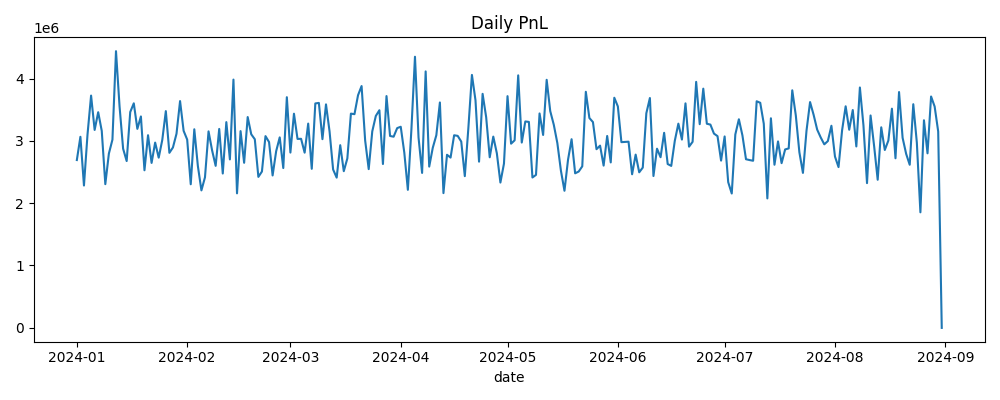

The file beside this chart, header and first rows:
date, pnl_usd
2024-01-01, 2690578
2024-01-02, 3064131
2024-01-03, 2281357
2024-01-04, 3102869
2024-01-05, 3726212
2024-01-06, 3174262
2024-01-07, 3459403
2024-01-08, 3158676
2024-01-09, 2303110
2024-01-10, 2793918
2024-01-11, 3018188
2024-01-12, 4439641
2024-01-13, 3552422
2024-01-14, 2872766
2024-01-15, 2674172
2024-01-16, 3461866
2024-01-17, 3602012
2024-01-18, 3191276
2024-01-19, 3391419
2024-01-20, 2526342
2024-01-21, 3089565
2024-01-22, 2644688
2024-01-23, 2971200
2024-01-24, 2728798
2024-01-25, 3012788
2024-01-26, 3476626
2024-01-27, 2806612
2024-01-28, 2893014
2024-01-29, 3113492
2024-01-30, 3637816
2024-01-31, 3160116
2024-02-01, 3019502
2024-02-02, 2301542
2024-02-03, 3185042
2024-02-04, 2595795
2024-02-05, 2203101
2024-02-06, 2413154
2024-02-07, 3151314
2024-02-08, 2846060
2024-02-09, 2597749
2024-02-10, 3190263
2024-02-11, 2474305
2024-02-12, 3299992
2024-02-13, 2700877
2024-02-14, 3982957
2024-02-15, 2155769
2024-02-16, 3155644
2024-02-17, 2646534
2024-02-18, 3381238
2024-02-19, 3104541
2024-02-20, 3024850
2024-02-21, 2420055
2024-02-22, 2506135
2024-02-23, 3075039
2024-02-24, 2979708
2024-02-25, 2443070
2024-02-26, 2833201
2024-02-27, 3055182
2024-02-28, 2562093
2024-02-29, 3700245
... 184 more rows
